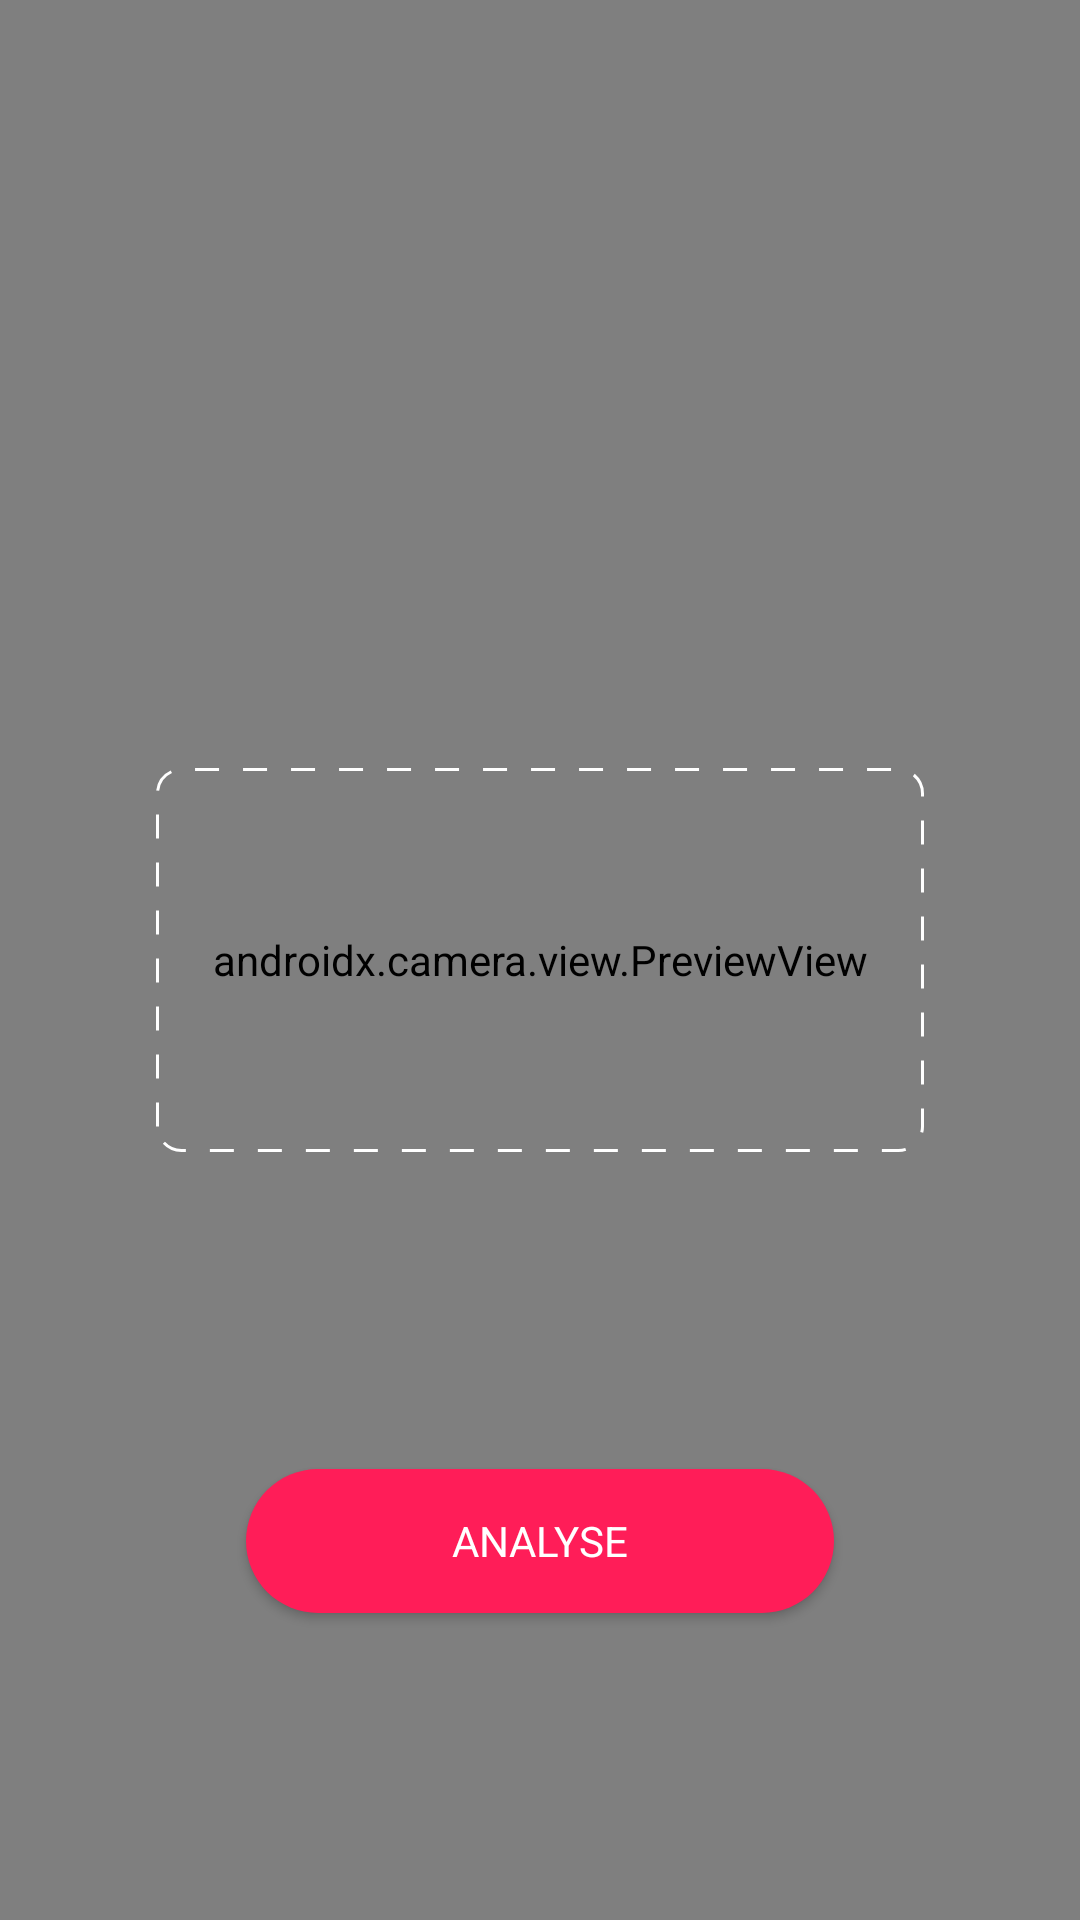

The Android layout XML behind this screen, and the referenced resources:
<!-- AndroidManifest.xml: application theme AppTheme -->
<!-- res/layout/fragment_dashboard.xml -->
<?xml version="1.0" encoding="utf-8"?>
<androidx.constraintlayout.widget.ConstraintLayout xmlns:android="http://schemas.android.com/apk/res/android"
    xmlns:app="http://schemas.android.com/apk/res-auto"
    xmlns:tools="http://schemas.android.com/tools"
    android:layout_width="match_parent"
    android:layout_height="match_parent"
    tools:context=".ui.dashboard.DashboardFragment">

    <RelativeLayout
        android:id="@+id/viewFinderX"
        android:layout_width="match_parent"
        android:layout_height="match_parent">

        <androidx.camera.view.PreviewView
            android:id="@+id/viewFinder"
            android:layout_width="match_parent"
            android:layout_height="match_parent" />

        <View
            android:layout_width="256dp"
            android:layout_height="128dp"
            android:id="@+id/mask_cam"
            android:layout_centerInParent="true"
            android:background="@drawable/cam_shape" />
    </RelativeLayout>

    <Button
        android:id="@+id/analyse_now"
        android:layout_width="196dp"
        android:layout_height="wrap_content"
        android:layout_marginBottom="48dp"
        android:background="@drawable/analyze_back"
        android:text="@string/analyse"
        android:textColor="@android:color/white"
        app:layout_constraintBottom_toBottomOf="parent"
        app:layout_constraintEnd_toEndOf="@+id/viewFinderX"
        app:layout_constraintStart_toStartOf="@+id/viewFinderX"
        app:layout_constraintTop_toTopOf="@+id/viewFinderX"
        app:layout_constraintVertical_bias="0.9" />

</androidx.constraintlayout.widget.ConstraintLayout>
<!-- resources referenced by this layout -->
<resources>
  <!-- drawable analyze_back (drawable) -->
  <?xml version="1.0" encoding="utf-8"?>
  <selector xmlns:android="http://schemas.android.com/apk/res/android">
      <item android:drawable="@drawable/button_get" android:state_pressed="false" />
      <item android:drawable="@drawable/button_get_dark" android:state_pressed="true" />
  </selector>
  <!-- drawable cam_shape (drawable) -->
  <?xml version="1.0" encoding="utf-8"?>
  <shape xmlns:android="http://schemas.android.com/apk/res/android"
      android:shape="rectangle" >
      <stroke
          android:width="1dp"
          android:color="@android:color/white"
          android:dashWidth="8dp"
          android:dashGap="8dp" />
      <corners android:radius="8dp" />
  </shape>
  <string name="analyse">Analyse</string>
  <style name="AppTheme" parent="Theme.AppCompat.Light.DarkActionBar">
          
          <item name="colorPrimary">@color/colorPrimary</item>
          <item name="colorPrimaryDark">@color/colorPrimaryDark</item>
          <item name="colorAccent">@color/colorAccent</item>
          <item name="titleTextColor">@android:color/white</item>
          <item name="fontFamily">@font/gidole</item>
      </style>
  <!-- drawable button_get (drawable) -->
  <?xml version="1.0" encoding="utf-8"?>
  <shape xmlns:android="http://schemas.android.com/apk/res/android"
      android:shape="rectangle">
      <solid android:color="?attr/colorPrimary" />
      <corners android:radius="300dp" />
  </shape>
  <!-- drawable button_get_dark (drawable) -->
  <?xml version="1.0" encoding="utf-8"?>
  <shape xmlns:android="http://schemas.android.com/apk/res/android"
      android:shape="rectangle">
      <solid android:color="?attr/colorPrimaryDark" />
      <corners android:radius="300dp" />
  </shape>
  <color name="colorPrimary">#ff1d58</color>
  <color name="colorPrimaryDark">#ff1d58</color>
  <color name="colorAccent">#6200EE</color>
</resources>
